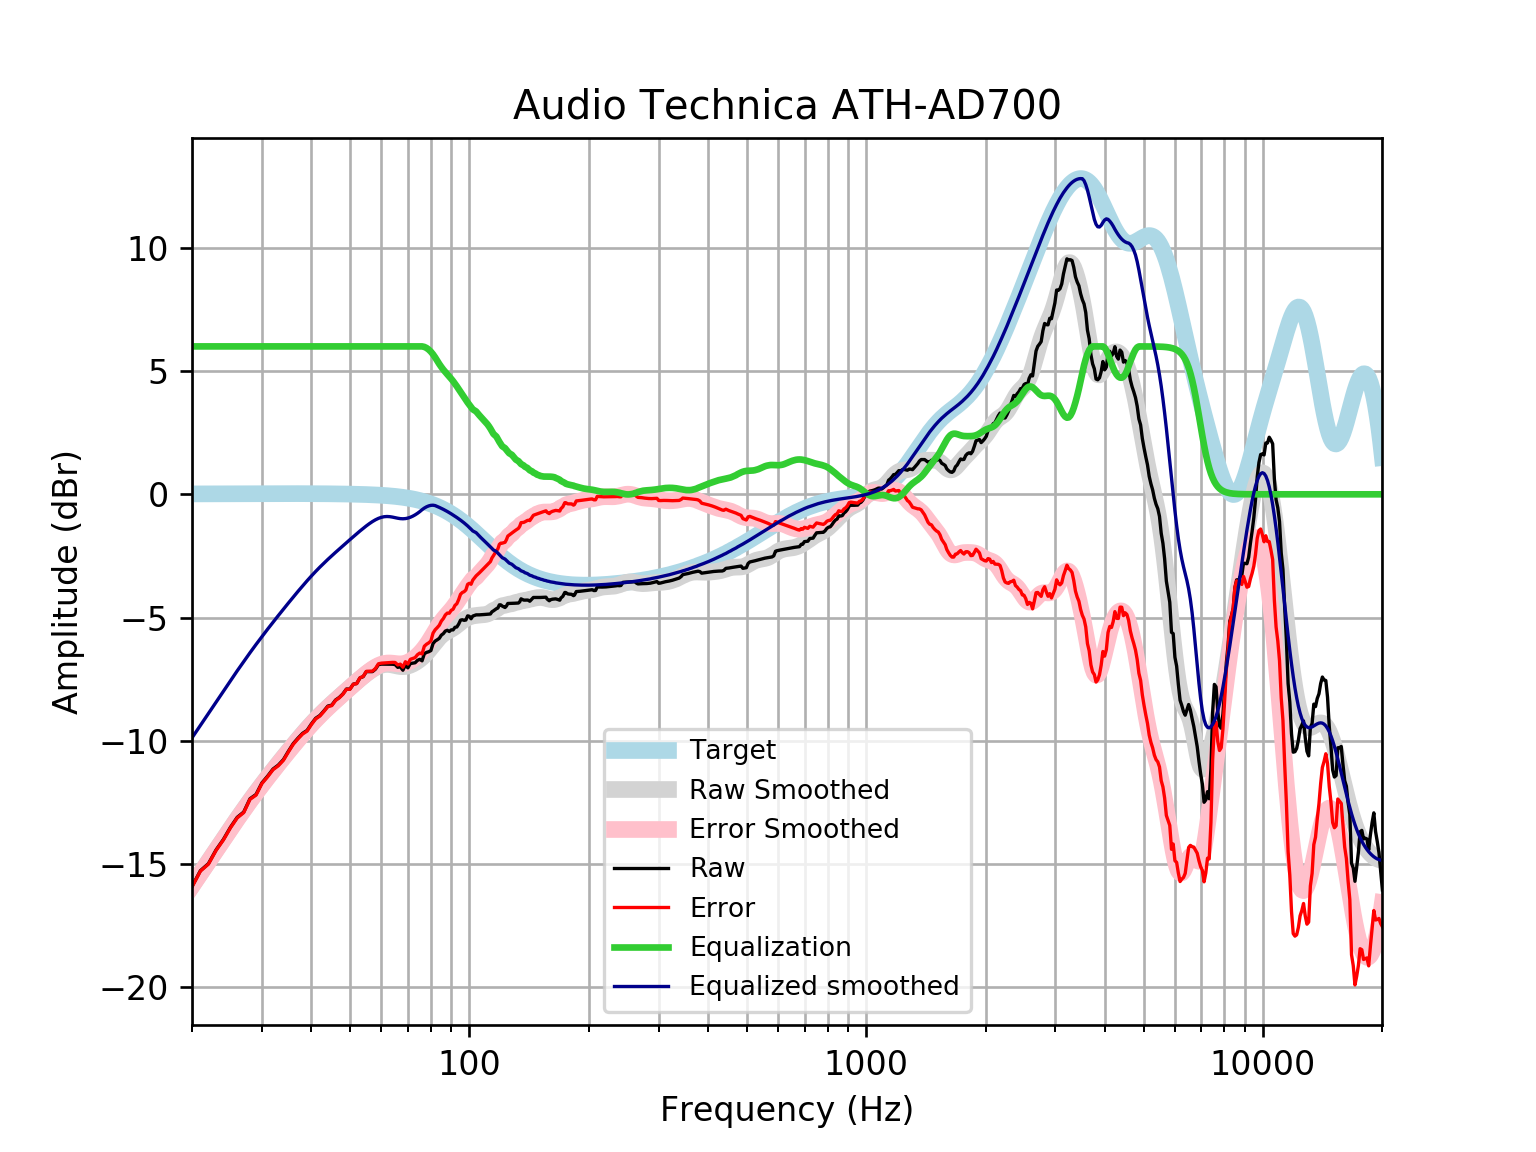

The table this chart was drawn from, first rows:
frequency, raw, error, smoothed, error_smoothed, equalization, equalized_raw, equalized_smoothed, target
20, -15.91, -15.93, -15.88, -15.9, 6, -9.911, -9.879, 0.01648
21, -15.27, -15.29, -15.37, -15.39, 6.0, -9.268, -9.373, 0.01765
22, -14.98, -15, -14.89, -14.91, 6.0, -8.983, -8.887, 0.01876
23, -14.42, -14.44, -14.42, -14.44, 6, -8.424, -8.424, 0.01983
24, -14, -14.02, -13.98, -14, 6, -7.999, -7.981, 0.02084
25, -13.51, -13.53, -13.56, -13.58, 6, -7.507, -7.56, 0.02179
26, -13.1, -13.13, -13.16, -13.18, 6.0, -7.104, -7.161, 0.02269
27, -12.89, -12.91, -12.78, -12.81, 6.0, -6.889, -6.784, 0.02353
28, -12.35, -12.37, -12.43, -12.45, 6.0, -6.35, -6.427, 0.02431
29, -12.18, -12.2, -12.09, -12.12, 6, -6.177, -6.092, 0.02502
30, -11.71, -11.74, -11.78, -11.8, 6.0, -5.71, -5.775, 0.02566
31, -11.44, -11.46, -11.48, -11.5, 6, -5.438, -5.476, 0.02622
32, -11.15, -11.17, -11.19, -11.22, 6, -5.146, -5.191, 0.02668
33, -10.99, -11.01, -10.92, -10.95, 6.0, -4.985, -4.919, 0.02704
34, -10.76, -10.79, -10.66, -10.69, 6, -4.76, -4.659, 0.02728
35, -10.42, -10.45, -10.41, -10.44, 6, -4.421, -4.408, 0.0274
36, -10.11, -10.14, -10.17, -10.19, 6, -4.111, -4.167, 0.02739
37, -9.89, -9.918, -9.937, -9.964, 6.0, -3.89, -3.937, 0.02723
38, -9.696, -9.723, -9.717, -9.744, 6, -3.696, -3.717, 0.02692
39, -9.578, -9.605, -9.508, -9.535, 6.0, -3.578, -3.508, 0.02644
40, -9.311, -9.337, -9.312, -9.338, 6, -3.311, -3.312, 0.02579
41, -9.085, -9.11, -9.128, -9.152, 6, -3.085, -3.128, 0.02496
42, -8.972, -8.996, -8.955, -8.979, 6, -2.972, -2.955, 0.02393
43, -8.786, -8.809, -8.792, -8.815, 6.0, -2.786, -2.792, 0.02272
44, -8.59, -8.611, -8.639, -8.661, 6.0, -2.59, -2.639, 0.0213
45, -8.554, -8.573, -8.494, -8.514, 6, -2.554, -2.494, 0.01967
46, -8.346, -8.363, -8.355, -8.373, 6.0, -2.346, -2.355, 0.01783
47, -8.242, -8.258, -8.222, -8.237, 6.0, -2.242, -2.222, 0.01577
48, -8.099, -8.113, -8.091, -8.105, 6.0, -2.099, -2.091, 0.01347
49, -7.9, -7.911, -7.964, -7.975, 6, -1.9, -1.964, 0.01094
50, -7.901, -7.909, -7.84, -7.849, 6, -1.901, -1.84, 0.008144
51, -7.701, -7.706, -7.719, -7.725, 6, -1.701, -1.719, 0.00508
52, -7.677, -7.678, -7.602, -7.604, 6, -1.677, -1.602, 0.001724
53, -7.447, -7.446, -7.489, -7.487, 6, -1.447, -1.489, -0.001946
54, -7.396, -7.39, -7.382, -7.376, 6.0, -1.396, -1.382, -0.005958
55, -7.193, -7.183, -7.281, -7.271, 6.0, -1.193, -1.281, -0.01034
56, -7.193, -7.177, -7.188, -7.173, 6, -1.193, -1.188, -0.01514
57, -7.192, -7.172, -7.105, -7.085, 6, -1.192, -1.105, -0.02038
58, -7.092, -7.066, -7.034, -7.008, 6.0, -1.092, -1.034, -0.02611
59, -6.909, -6.876, -6.976, -6.943, 6.0, -0.9088, -0.9758, -0.03238
60, -6.889, -6.85, -6.934, -6.895, 6.0, -0.8888, -0.9338, -0.03925
61, -6.889, -6.842, -6.909, -6.862, 6, -0.8891, -0.9087, -0.04675
62, -6.889, -6.834, -6.9, -6.846, 6, -0.8893, -0.9004, -0.05496
63, -6.891, -6.827, -6.907, -6.843, 6.0, -0.8905, -0.907, -0.06393
64, -6.893, -6.819, -6.924, -6.851, 6, -0.8929, -0.9245, -0.07373
65, -6.906, -6.822, -6.948, -6.863, 6, -0.9059, -0.9476, -0.08441
66, -7.018, -6.922, -6.97, -6.874, 6, -1.018, -0.9702, -0.09603
67, -6.999, -6.89, -6.987, -6.878, 6, -0.9988, -0.9867, -0.1087
68, -7.137, -7.014, -6.993, -6.87, 6, -1.137, -0.9926, -0.1224
69, -6.929, -6.792, -6.985, -6.848, 6.0, -0.9288, -0.9855, -0.1372
70, -7.039, -6.886, -6.965, -6.811, 6, -1.039, -0.9646, -0.1533
71, -6.865, -6.694, -6.931, -6.761, 6, -0.8647, -0.9311, -0.1706
72, -6.849, -6.66, -6.887, -6.698, 6.0, -0.8495, -0.8867, -0.1892
73, -6.834, -6.625, -6.833, -6.624, 6, -0.8341, -0.8332, -0.2092
74, -6.738, -6.508, -6.772, -6.541, 6, -0.7383, -0.7716, -0.2305
75, -6.694, -6.441, -6.702, -6.449, 6, -0.6942, -0.7022, -0.2534
76, -6.755, -6.478, -6.625, -6.347, 6, -0.7554, -0.6246, -0.2778
77, -6.468, -6.165, -6.538, -6.234, 5.98, -0.4887, -0.5587, -0.3037
78, -6.413, -6.082, -6.443, -6.112, 5.936, -0.4772, -0.507, -0.3312
79, -6.386, -6.026, -6.34, -5.979, 5.87, -0.5164, -0.4698, -0.3603
... 553 more rows
